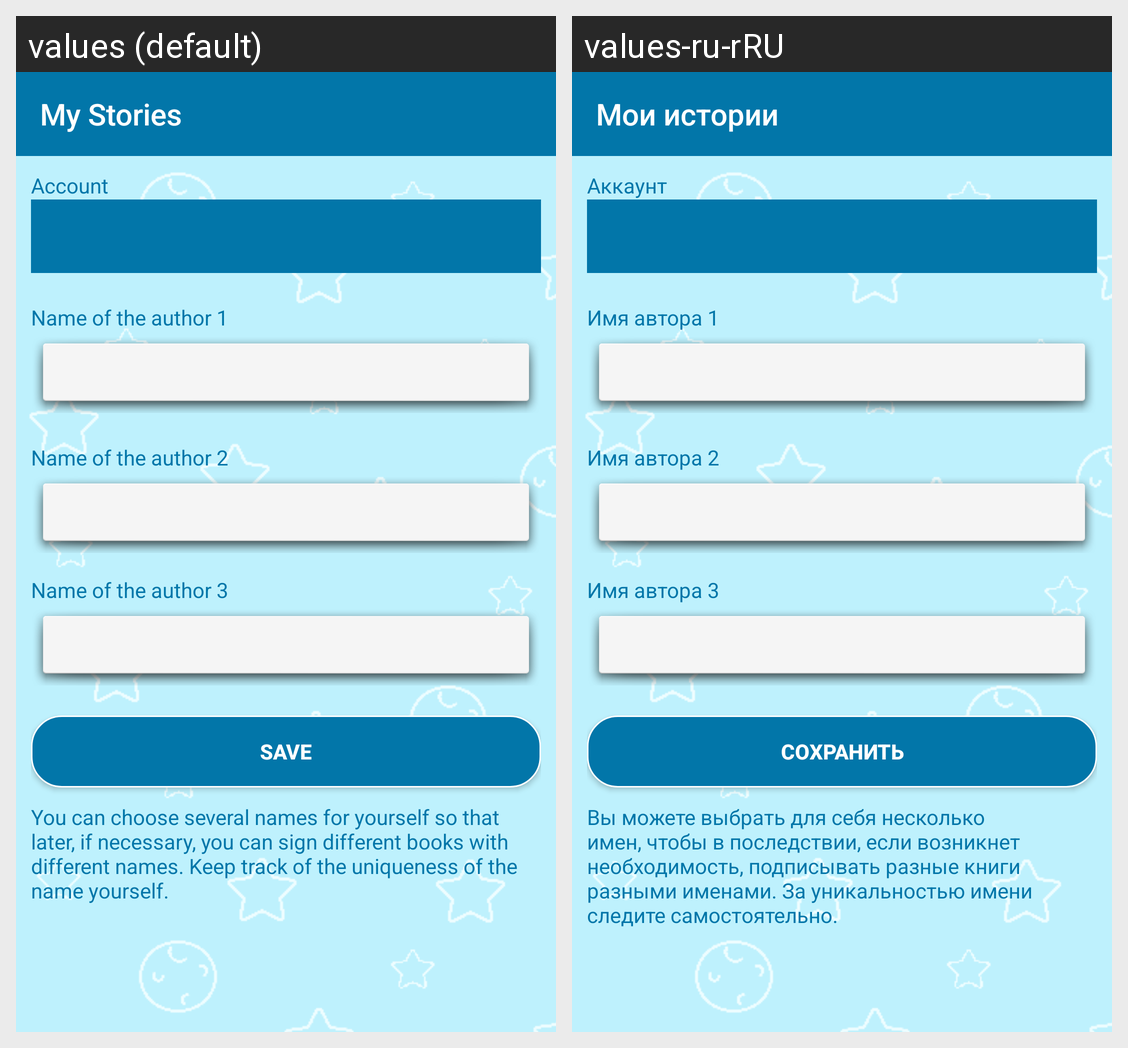

The Android screen above is rendered under two locales of the same app. Produce the string resources it draws, with the default and per-locale values.
Android screen res/layout/activity_profile.xml rendered under 2 locales, left to right: values (default), values-ru-rRU. Device: Nexus 5 (rendered at 1080×1920; each locale shown at half size, 540×960, under a caption strip naming it); theme Base.Theme.BlueNoActionBar.
Strings drawn on this screen, with the default value and each locale's value (text and hints the layout hard-codes, and strings that could not be matched under every locale, appear in the picture but are not listed):

app_name
  values: My Stories
  values-ru-rRU: Мои истории

account
  values: Account
  values-ru-rRU: Аккаунт

name_author1
  values: Name of the author 1
  values-ru-rRU: Имя автора 1

name_author2
  values: Name of the author 2
  values-ru-rRU: Имя автора 2

name_author3
  values: Name of the author 3
  values-ru-rRU: Имя автора 3

save
  values: Save
  values-ru-rRU: Сохранить

choose_several_names
  values: You can choose several names for yourself so that later, if necessary, you can sign different books with different names. Keep track of the uniqueness of the name yourself.
  values-ru-rRU: Вы можете выбрать для себя несколько имен, чтобы в последствии, если возникнет необходимость, подписывать разные книги разными именами. За уникальностью имени следите самостоятельно.
